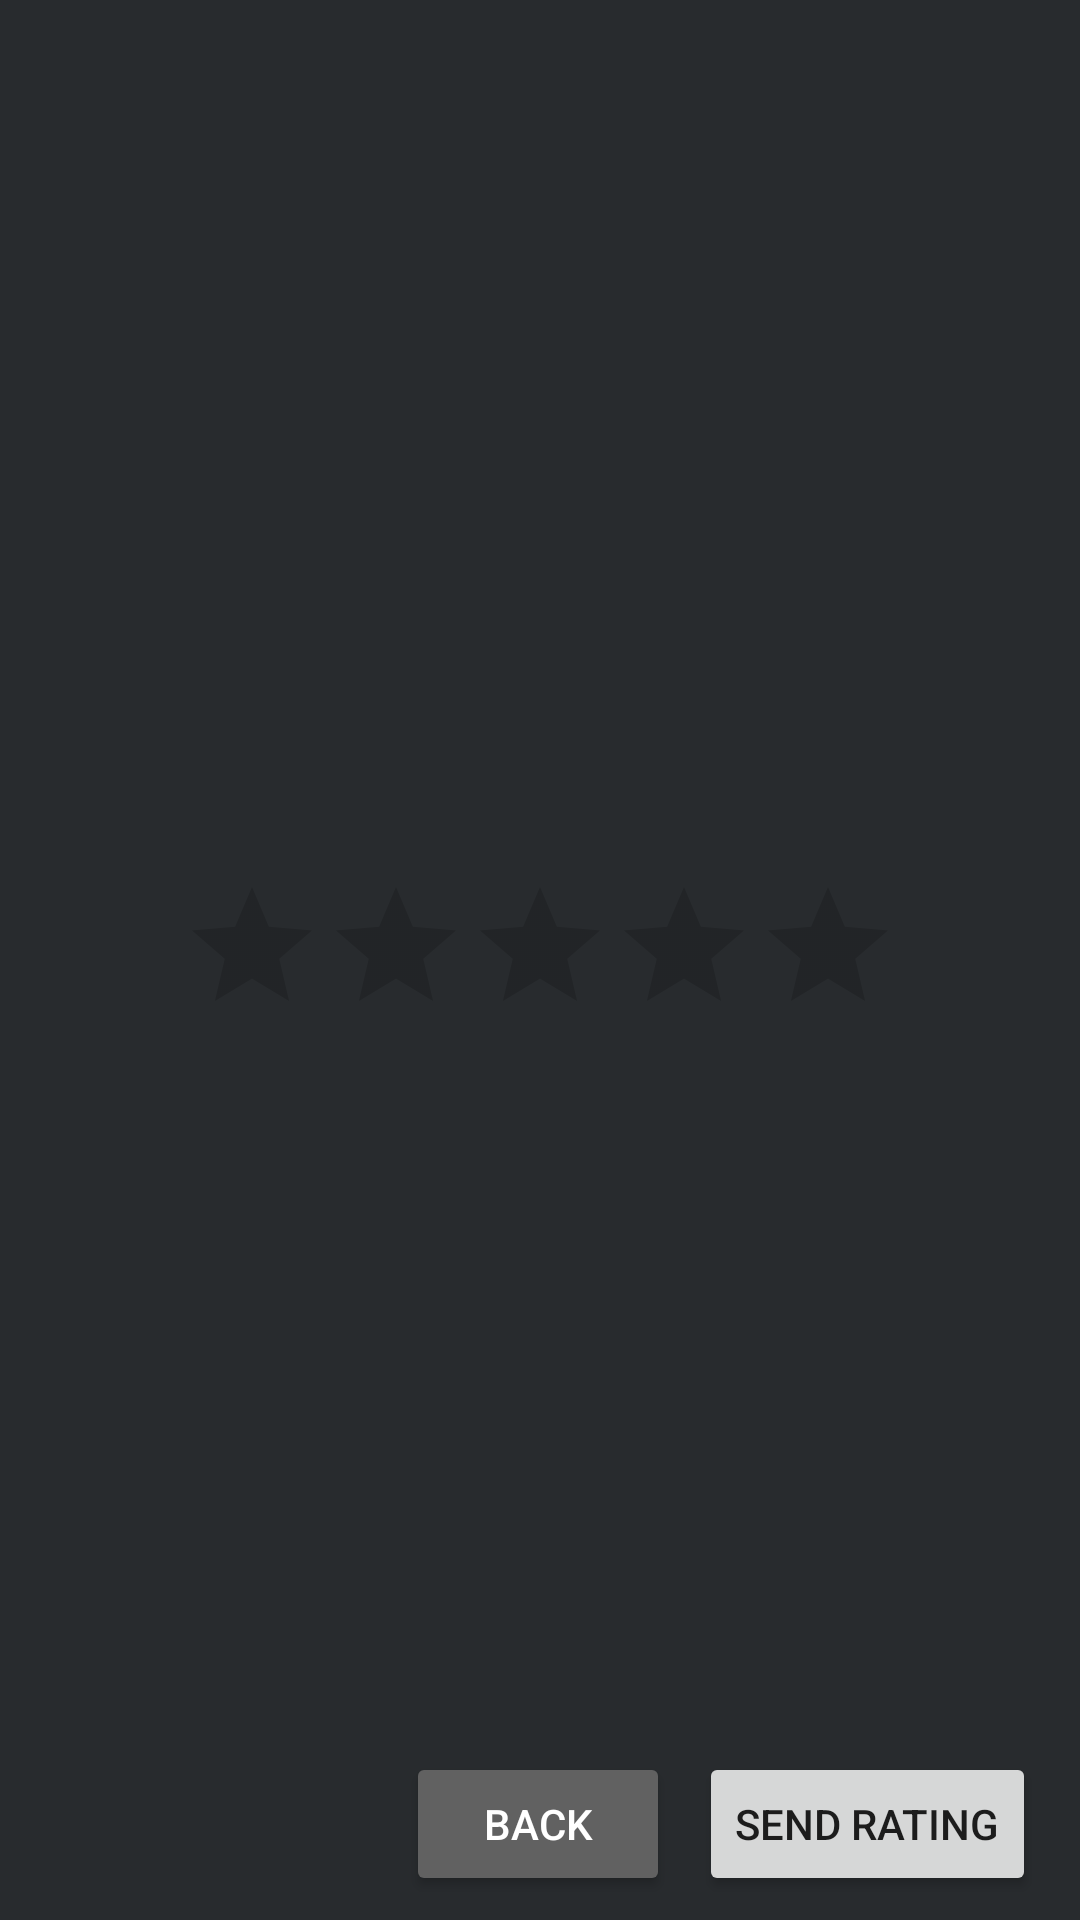

The Android layout XML behind this screen, and the referenced resources:
<!-- AndroidManifest.xml: application theme AppTheme -->
<!-- res/layout/activity_rating.xml -->
<?xml version="1.0" encoding="utf-8"?>
<android.support.constraint.ConstraintLayout xmlns:android="http://schemas.android.com/apk/res/android"
    xmlns:app="http://schemas.android.com/apk/res-auto"
    xmlns:tools="http://schemas.android.com/tools"
    android:layout_width="match_parent"
    android:layout_height="match_parent"
    android:background="@color/colorBackground">

    <Button
        android:id="@+id/ratingBack"
        android:layout_width="wrap_content"
        android:layout_height="wrap_content"
        android:layout_marginBottom="8dp"
        android:layout_marginLeft="8dp"
        android:layout_marginRight="8dp"
        android:layout_marginTop="8dp"
        android:text="Back"
        android:theme="@style/buttonDead"
        app:layout_constraintBottom_toBottomOf="parent"
        app:layout_constraintHorizontal_bias="0.498"
        app:layout_constraintLeft_toLeftOf="parent"
        app:layout_constraintRight_toRightOf="parent"
        app:layout_constraintTop_toTopOf="parent"
        app:layout_constraintVertical_bias="1.0" />

    <RatingBar
        android:id="@+id/ratingBar"
        android:layout_width="wrap_content"
        android:layout_height="wrap_content"
        android:layout_marginBottom="8dp"
        android:layout_marginLeft="8dp"
        android:layout_marginRight="8dp"
        android:layout_marginTop="8dp"
        app:layout_constraintBottom_toBottomOf="parent"
        app:layout_constraintLeft_toLeftOf="parent"
        app:layout_constraintRight_toRightOf="parent"
        app:layout_constraintTop_toTopOf="parent" />

    <Button
        android:id="@+id/buttonRateSend"
        android:layout_width="wrap_content"
        android:layout_height="wrap_content"
        android:layout_marginBottom="8dp"
        android:layout_marginLeft="8dp"
        android:layout_marginRight="8dp"
        android:layout_marginTop="8dp"
        android:text="Send Rating"
        app:layout_constraintBottom_toBottomOf="parent"
        app:layout_constraintHorizontal_bias="0.971"
        app:layout_constraintLeft_toLeftOf="parent"
        app:layout_constraintRight_toRightOf="parent"
        app:layout_constraintTop_toTopOf="parent"
        app:layout_constraintVertical_bias="1.0" />
</android.support.constraint.ConstraintLayout>
<!-- resources referenced by this layout -->
<resources>
  <color name="colorBackground">#282B2E</color>
  <style name="buttonDead" parent="Widget.AppCompat.Button.Colored">
          <item name="android:textColor">#FFFFFF</item>
          <item name="colorButtonNormal">#616161</item>
      </style>
  <style name="AppTheme" parent="Theme.AppCompat.Light.DarkActionBar">
          
          <item name="colorPrimary">@color/colorPrimary</item>
          <item name="colorPrimaryDark">@color/colorPrimaryDark</item>
          <item name="colorAccent">@color/colorAccent</item>
      </style>
  <color name="colorPrimary">#3f51b5</color>
  <color name="colorPrimaryDark">#303F9F</color>
  <color name="colorAccent">#ff4081</color>
</resources>
